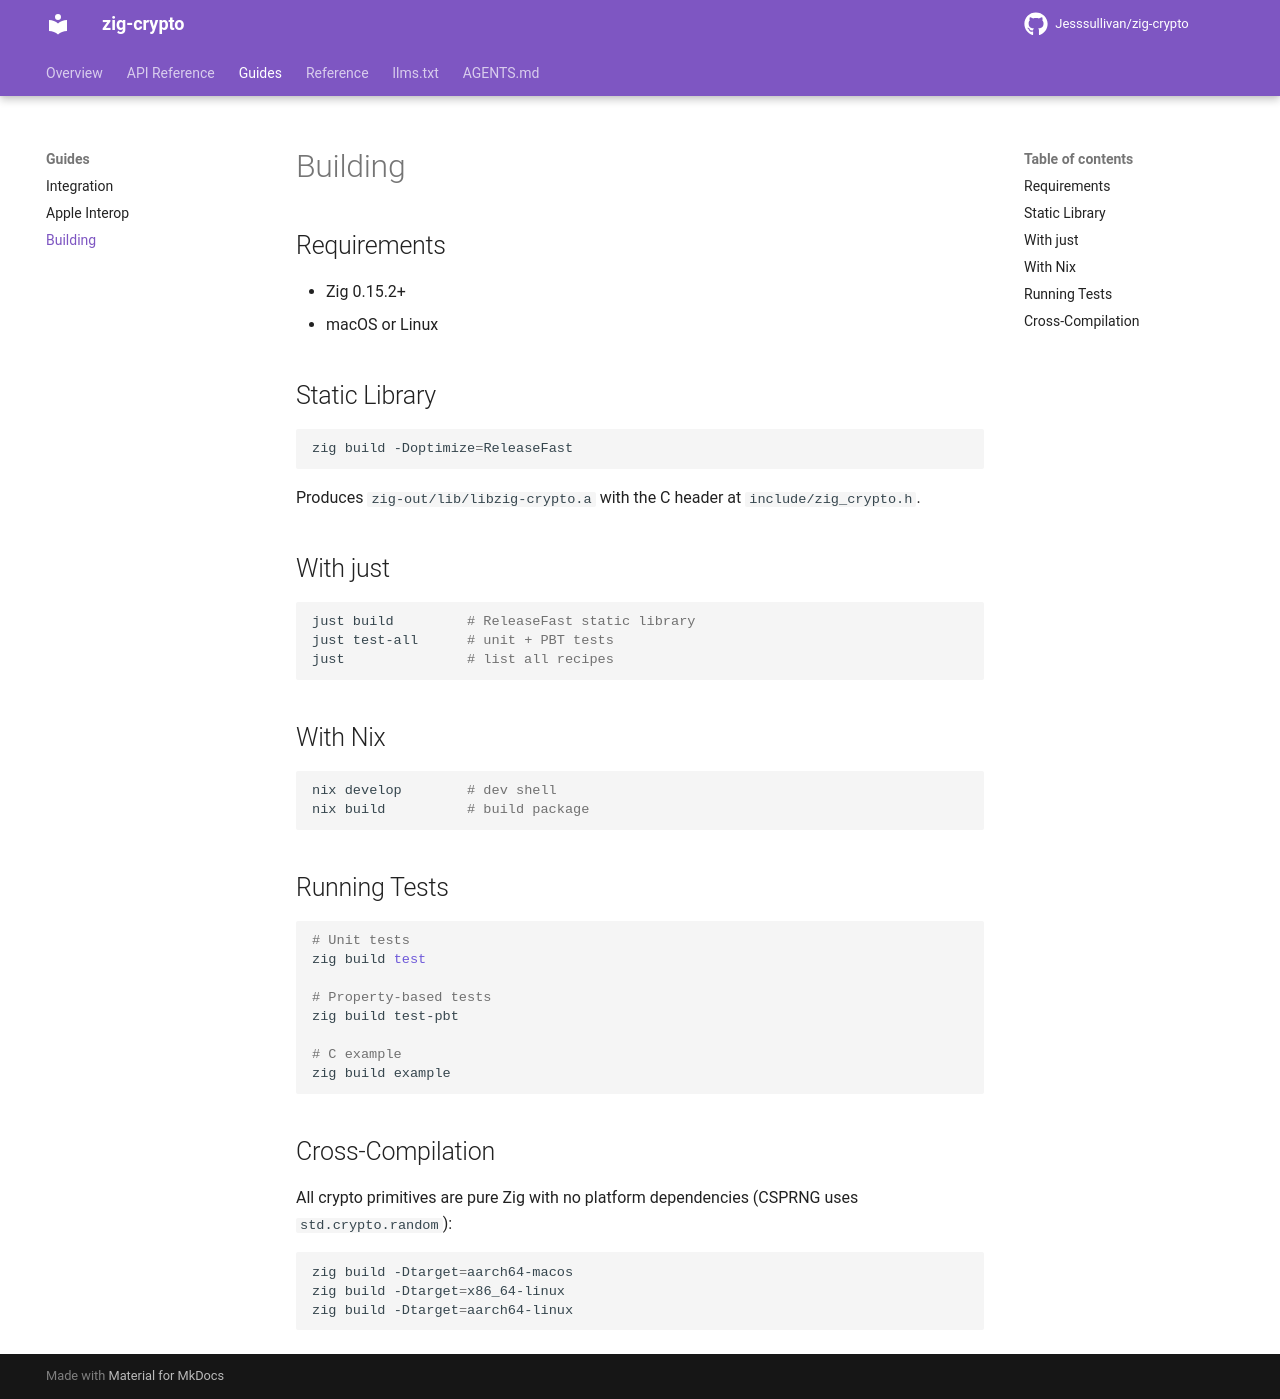

repository: Jesssullivan/zig-crypto · page: guides/building/index.html · generator: mkdocs

# Building

## Requirements

- Zig 0.15.2+
- macOS or Linux

## Static Library

```bash
zig build -Doptimize=ReleaseFast
```

Produces `zig-out/lib/libzig-crypto.a` with the C header at `include/zig_crypto.h`.

## With just

```bash
just build         # ReleaseFast static library
just test-all      # unit + PBT tests
just               # list all recipes
```

## With Nix

```bash
nix develop        # dev shell
nix build          # build package
```

## Running Tests

```bash
# Unit tests
zig build test

# Property-based tests
zig build test-pbt

# C example
zig build example
```

## Cross-Compilation

All crypto primitives are pure Zig with no platform dependencies (CSPRNG uses `std.crypto.random`):

```bash
zig build -Dtarget=aarch64-macos
zig build -Dtarget=x86_64-linux
zig build -Dtarget=aarch64-linux
```
